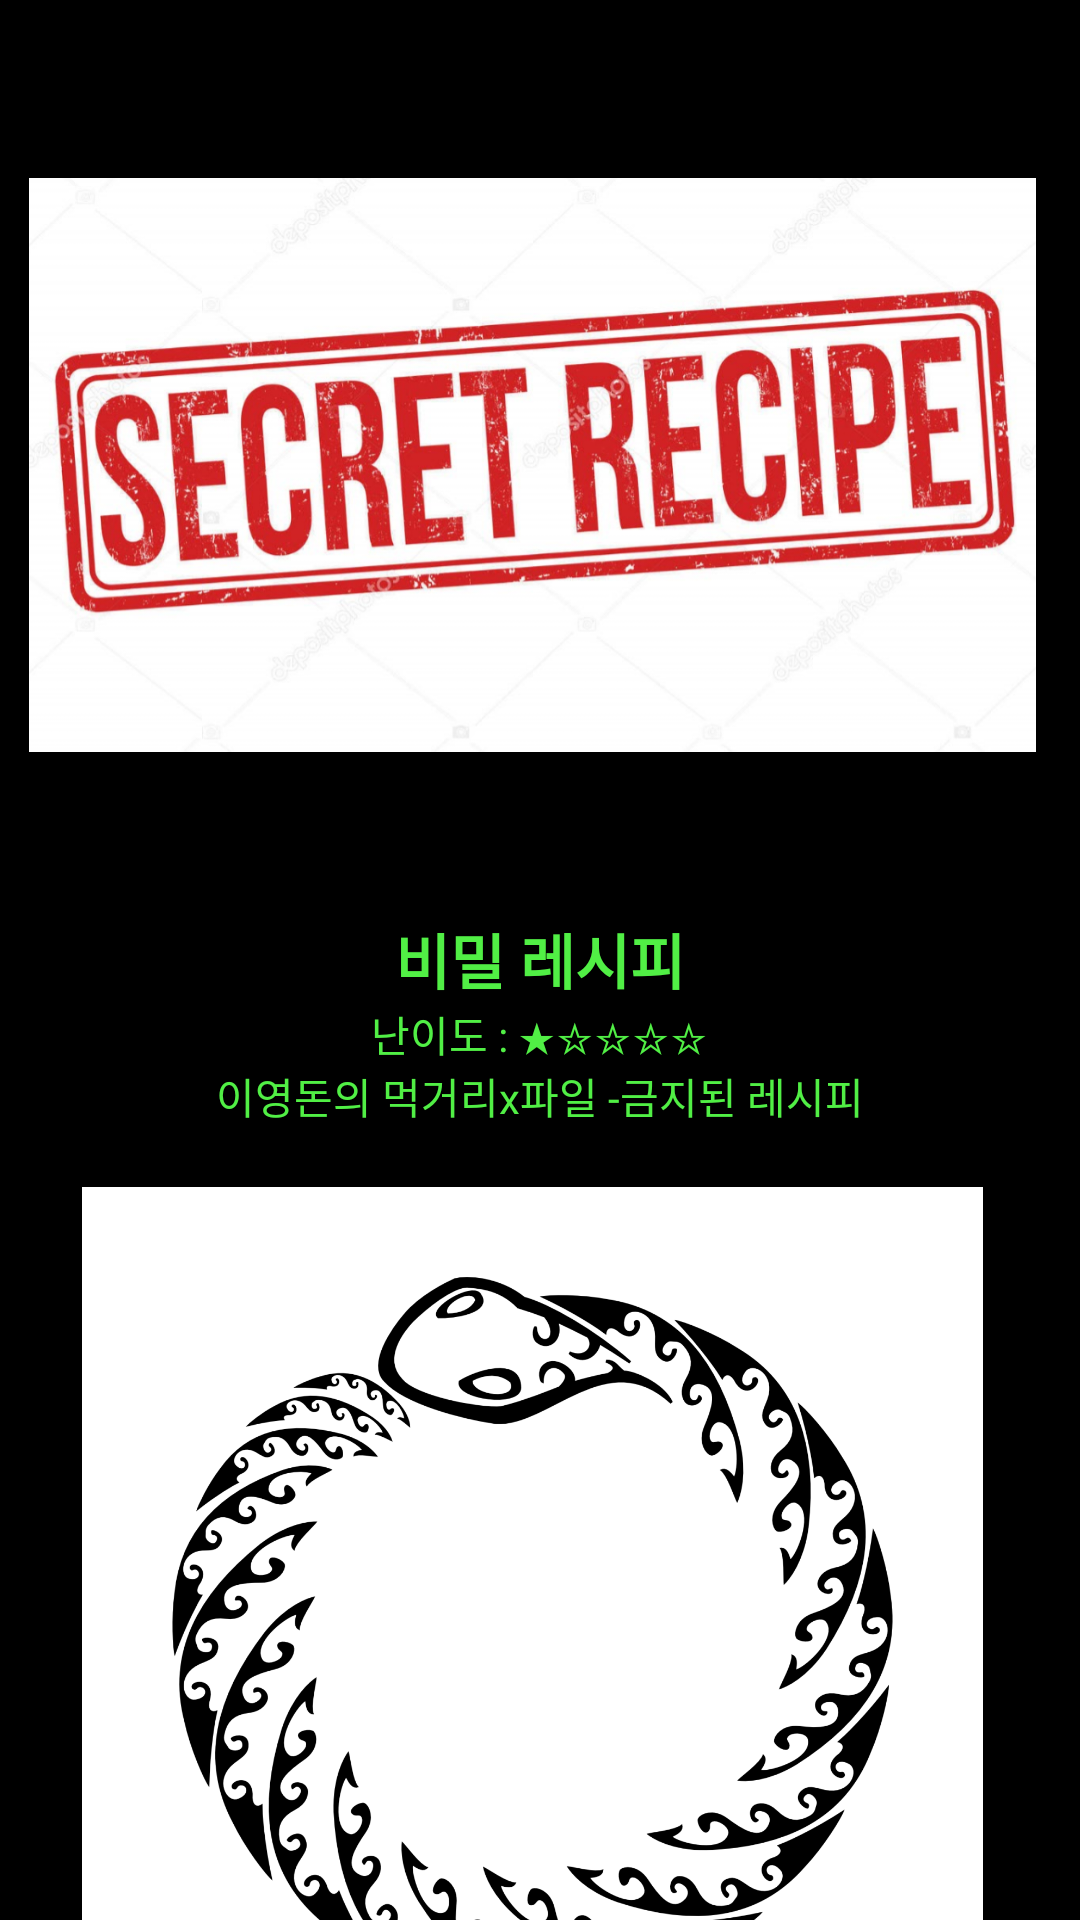

This screen was rendered from an Android layout file. Write that file and the resources it references.
<!-- AndroidManifest.xml: application theme AppTheme -->
<!-- res/layout/activity_main.xml -->
<?xml version="1.0" encoding="utf-8"?>
<ScrollView xmlns:android="http://schemas.android.com/apk/res/android"
    android:layout_width="match_parent"
    android:layout_height="wrap_content" >
<LinearLayout xmlns:android="http://schemas.android.com/apk/res/android"
    android:layout_width="match_parent"
    android:layout_height="match_parent"
    android:orientation="vertical"
    android:paddingBottom="@dimen/activity_vertical_margin"
    android:paddingLeft="@dimen/activity_horizontal_margin"
    android:paddingRight="@dimen/activity_horizontal_margin"
    android:paddingTop="@dimen/activity_vertical_margin"
    android:background="@color/colorPrimary">


    
    <LinearLayout
        android:layout_width="match_parent"
        android:layout_height="wrap_content"
        android:orientation="horizontal"
        android:background="@drawable/shape_list"
        android:id="@+id/item01"
        android:tag="01"
        android:clickable="true"
        android:onClick="displayPicture"
        android:layout_marginBottom="10dp">


        <LinearLayout
            android:layout_width="0dp"
            android:layout_height="wrap_content"
            android:layout_weight="2"
            android:orientation="vertical">

            <ImageView
                android:layout_width="wrap_content"
                android:layout_height="300dp"
                android:src="@drawable/susi"
                android:paddingRight="5sp"
                android:layout_weight="1"
                android:adjustViewBounds="true"
                android:layout_gravity="center"/>
            <TextView
                android:layout_width="wrap_content"
                android:layout_height="wrap_content"
                android:text="@string/title01"
                android:textColor="#51ef45"
                android:textStyle="bold"
                android:textSize="20dp"
                android:layout_gravity="center"
                />
            <TextView
                android:layout_width="wrap_content"
                android:layout_height="wrap_content"
                android:textColor="#51ef45"
                android:text="@string/level01"
                android:layout_gravity="center"/>
            <TextView
                android:layout_width="wrap_content"
                android:layout_height="wrap_content"
                android:textColor="#51ef45"
                android:text="@string/explain01"
                android:layout_gravity="center"/>
        </LinearLayout>
    </LinearLayout>

    <LinearLayout
        android:layout_width="match_parent"
        android:layout_height="wrap_content"
        android:orientation="horizontal"
        android:background="@drawable/shape_list"
        android:id="@+id/item02"
        android:tag="02"
        android:clickable="true"
        android:onClick="displayPicture"
        android:layout_marginBottom="10dp">


        <LinearLayout
            android:layout_width="0dp"
            android:layout_height="wrap_content"
            android:layout_weight="2"
            android:orientation="vertical">

            <ImageView
                android:layout_width="match_parent"
                android:layout_height="300dp"
                android:layout_gravity="center"
                android:layout_marginBottom="30dp"
                android:layout_weight="1"
                android:adjustViewBounds="true"
                android:paddingRight="5sp"
                android:src="@drawable/don" />

            <TextView
                android:layout_width="wrap_content"
                android:layout_height="wrap_content"
                android:layout_gravity="center"
                android:text="@string/title02"
                android:textColor="#51ef45"
                android:textSize="20dp"
                android:textStyle="bold"
                />
            <TextView
                android:layout_width="wrap_content"
                android:layout_height="wrap_content"
                android:textColor="#51ef45"
                android:text="@string/level02"
                android:layout_gravity="center"/>
            <TextView
                android:layout_width="wrap_content"
                android:layout_height="wrap_content"
                android:textColor="#51ef45"
                android:text="@string/explain02"
                android:layout_gravity="center"/>
        </LinearLayout>
    </LinearLayout>


    <LinearLayout
        android:layout_width="match_parent"
        android:layout_height="wrap_content"
        android:orientation="horizontal"
        android:background="@drawable/shape_list"
        android:id="@+id/item03"
        android:tag="03"
        android:clickable="true"
        android:onClick="displayPicture"
        android:layout_marginBottom="10dp">

        <LinearLayout
            android:layout_width="0dp"
            android:layout_height="wrap_content"
            android:layout_weight="2"
            android:orientation="vertical" >

            <ImageView
                android:layout_width="wrap_content"
                android:layout_height="300dp"
                android:src="@drawable/po"
                android:paddingRight="5sp"
                android:layout_weight="1"
                android:adjustViewBounds="true"
                android:layout_gravity="center"/>
            <TextView
                android:layout_width="wrap_content"
                android:layout_height="wrap_content"
                android:text="@string/title03"
                android:textColor="#51ef45"
                android:textStyle="bold"
                android:textSize="20dp"
                android:layout_gravity="center"/>

            <TextView
                android:layout_width="wrap_content"
                android:layout_height="wrap_content"
                android:text="@string/level03"
                android:textColor="#51ef45"
                android:layout_gravity="center"/>

            <TextView
                android:layout_width="wrap_content"
                android:layout_height="wrap_content"
                android:textColor="#51ef45"
                android:text="@string/explain03"
                android:layout_gravity="center"/>
        </LinearLayout>
    </LinearLayout>

</LinearLayout>
    </ScrollView>
<!-- resources referenced by this layout -->
<resources>
  <color name="colorPrimary">#000000</color>
  <!-- drawable don: png bitmap (drawable, 326328 bytes) -->
  <!-- drawable po: jpg bitmap (drawable, 200013 bytes) -->
  <!-- drawable shape_list (drawable) -->
  <shape
      xmlns:android="http://schemas.android.com/apk/res/android"
      android:shape="rectangle"  >
  
      <solid android:color="#000000" /> // 리스트 안 배경색
  
      <stroke
          android:width="1dp"
          android:color="#000000" > //테두리 색깔
      </stroke>
  
      <padding
          android:left="10dp"
          android:top="5dp"
          android:right="10dp"
          android:bottom="5dp" >
      </padding>
  
      <corners
          android:radius="0dp" > //상자 네모난 정도
      </corners>
  
  </shape>
  <!-- drawable susi: png bitmap (drawable, 862734 bytes) -->
  <string name="explain01"> 이영돈의 먹거리x파일 -금지된 레시피 </string>
  <string name="explain02"> 서울 지하에 얽혀있는 뱀들 중 하나를 타고 떠나는 여행 </string>
  <string name="explain03"> 서울의 과거와 현재 여행 </string>
  <string name="level01"> 난이도 : ★☆☆☆☆ </string>
  <string name="level02"> 난이도 : ★★★☆☆</string>
  <string name="level03"> 난이도 : ★★★★★ </string>
  <string name="title01"> 비밀 레시피 </string>
  <string name="title02"> 우로보로스 </string>
  <string name="title03"> 가장 높은곳, 가장 높은 사람 </string>
  <style name="AppTheme" parent="Theme.AppCompat.Light.DarkActionBar">
          
          <item name="colorPrimary">@color/colorPrimary</item>
          <item name="colorPrimaryDark">@color/colorPrimaryDark</item>
          <item name="colorAccent">@color/colorAccent</item>
      </style>
  <color name="colorPrimaryDark">#ff0000</color>
  <color name="colorAccent">#f90303</color>
</resources>
